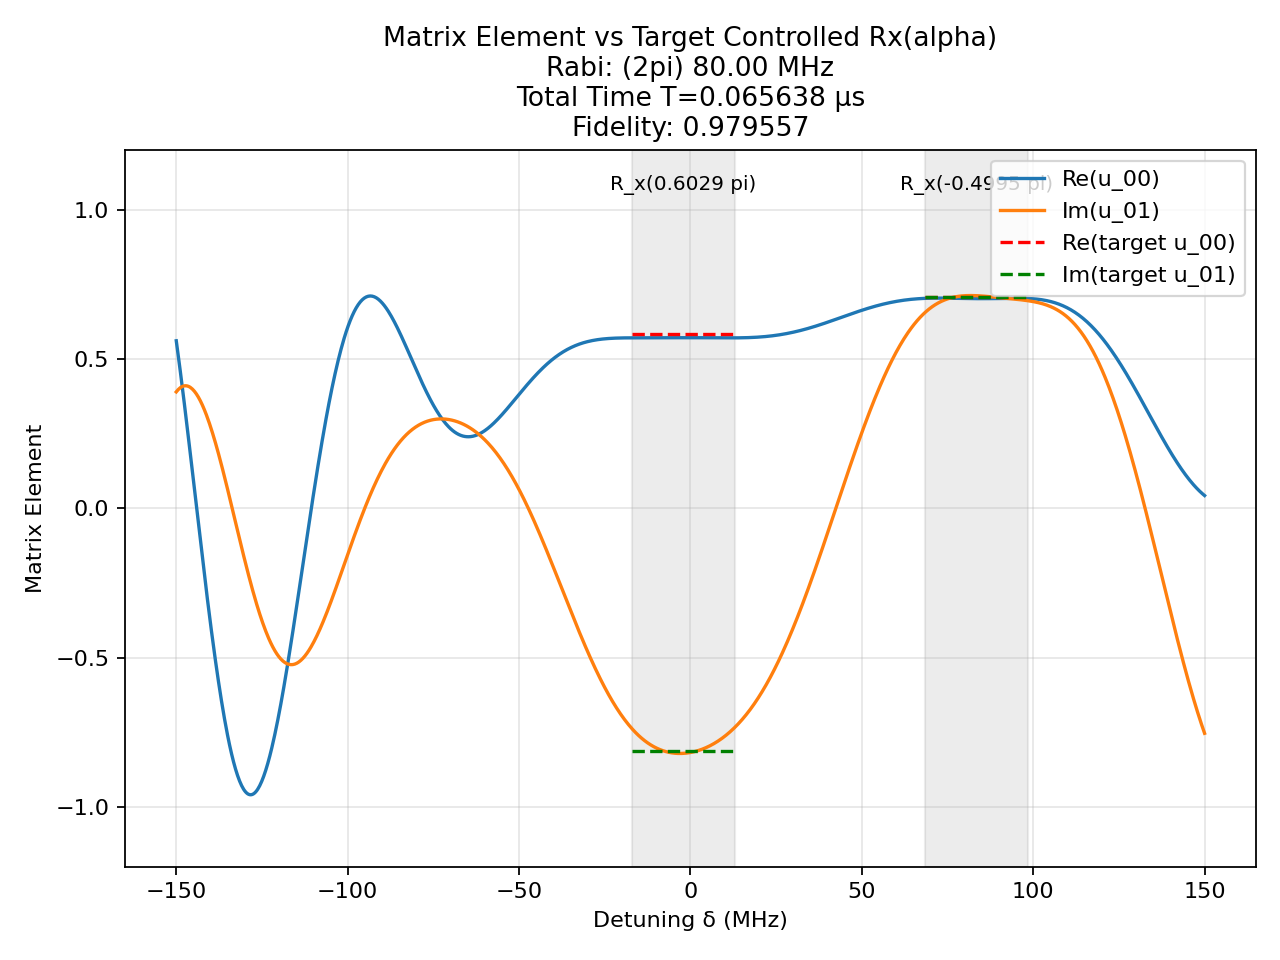

Data behind this chart, as committed beside it:
t (us), H_x (2pi MHz), H_z (2pi MHz)
0.001442, -80.0, 0.0
0.0008333, 0.0, 150.0
0.00172, 80.0, 0.0
0.0008333, 0.0, 150.0
0.0005105, 80.0, 0.0
0.0008333, 0.0, 150.0
0.001394, -80.0, 0.0
0.0008333, 0.0, 150.0
0.0009092, -80.0, 0.0
0.0008333, 0.0, 150.0
0.001609, -80.0, 0.0
0.0008333, 0.0, 150.0
0.002161, 80.0, 0.0
0.0008333, 0.0, 150.0
0.001663, 80.0, 0.0
0.0008333, 0.0, 150.0
0.0001197, 80.0, 0.0
0.0008333, 0.0, 150.0
0.001413, -80.0, 0.0
0.0008333, 0.0, 150.0
0.003284, -80.0, 0.0
0.0008333, 0.0, 150.0
0.002521, 80.0, 0.0
0.0008333, 0.0, 150.0
0.0007343, 80.0, 0.0
0.0008333, 0.0, 150.0
0.00224, -80.0, 0.0
0.0008333, 0.0, 150.0
0.001207, 80.0, 0.0
0.0008333, 0.0, 150.0
0.000754, 80.0, 0.0
0.0008333, 0.0, 150.0
0.0009459, -80.0, 0.0
0.0008333, 0.0, 150.0
0.002333, -80.0, 0.0
0.0008333, 0.0, 150.0
0.001679, -80.0, 0.0
0.0008333, 0.0, 150.0
0.0001729, -80.0, 0.0
0.0008333, 0.0, 150.0
0.002231, -80.0, 0.0
0.0008333, 0.0, 150.0
0.002025, -80.0, 0.0
0.0008333, 0.0, 150.0
0.0006747, -80.0, 0.0
0.0008333, 0.0, 150.0
0.000424, 80.0, 0.0
0.0008333, 0.0, 150.0
5.811068058958485e-05, -80.0, 0.0
0.0008333, 0.0, 150.0
0.0005482, -80.0, 0.0
0.0008333, 0.0, 150.0
0.0004963, -80.0, 0.0
0.0008333, 0.0, 150.0
0.001191, -80.0, 0.0
0.0008333, 0.0, 150.0
0.001709, 80.0, 0.0
0.0008333, 0.0, 150.0
0.001304, -80.0, 0.0
0.0008333, 0.0, 150.0
... 1 more rows
